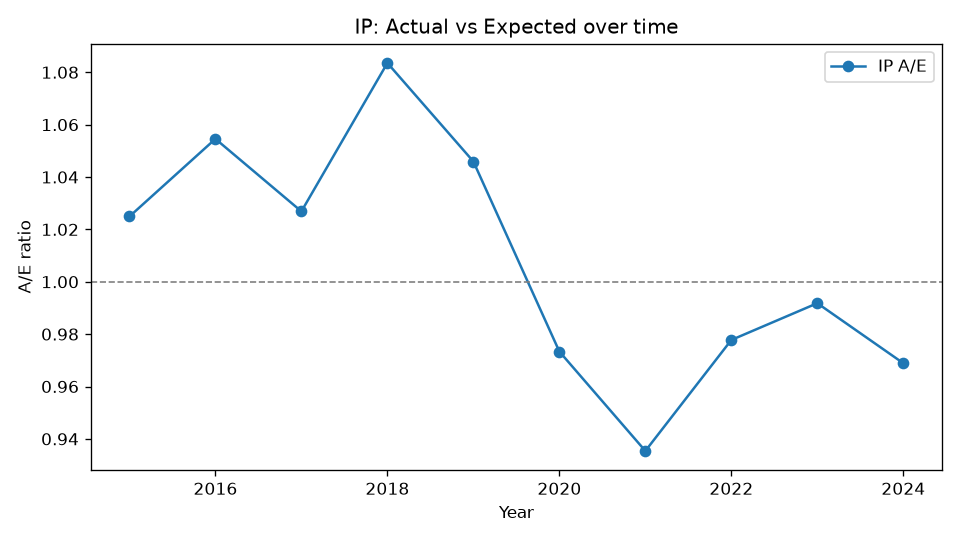

The table this chart was drawn from, first rows:
Year, Actual, Expected, AE
2015, 1038, 1013, 1.025
2016, 1204, 1142, 1.055
2017, 1274, 1241, 1.027
2018, 1454, 1342, 1.084
2019, 1507, 1441, 1.046
2020, 1504, 1545, 0.9734
2021, 1546, 1653, 0.9354
2022, 1729, 1768, 0.9778
2023, 1861, 1876, 0.9918
2024, 1918, 1980, 0.9689
